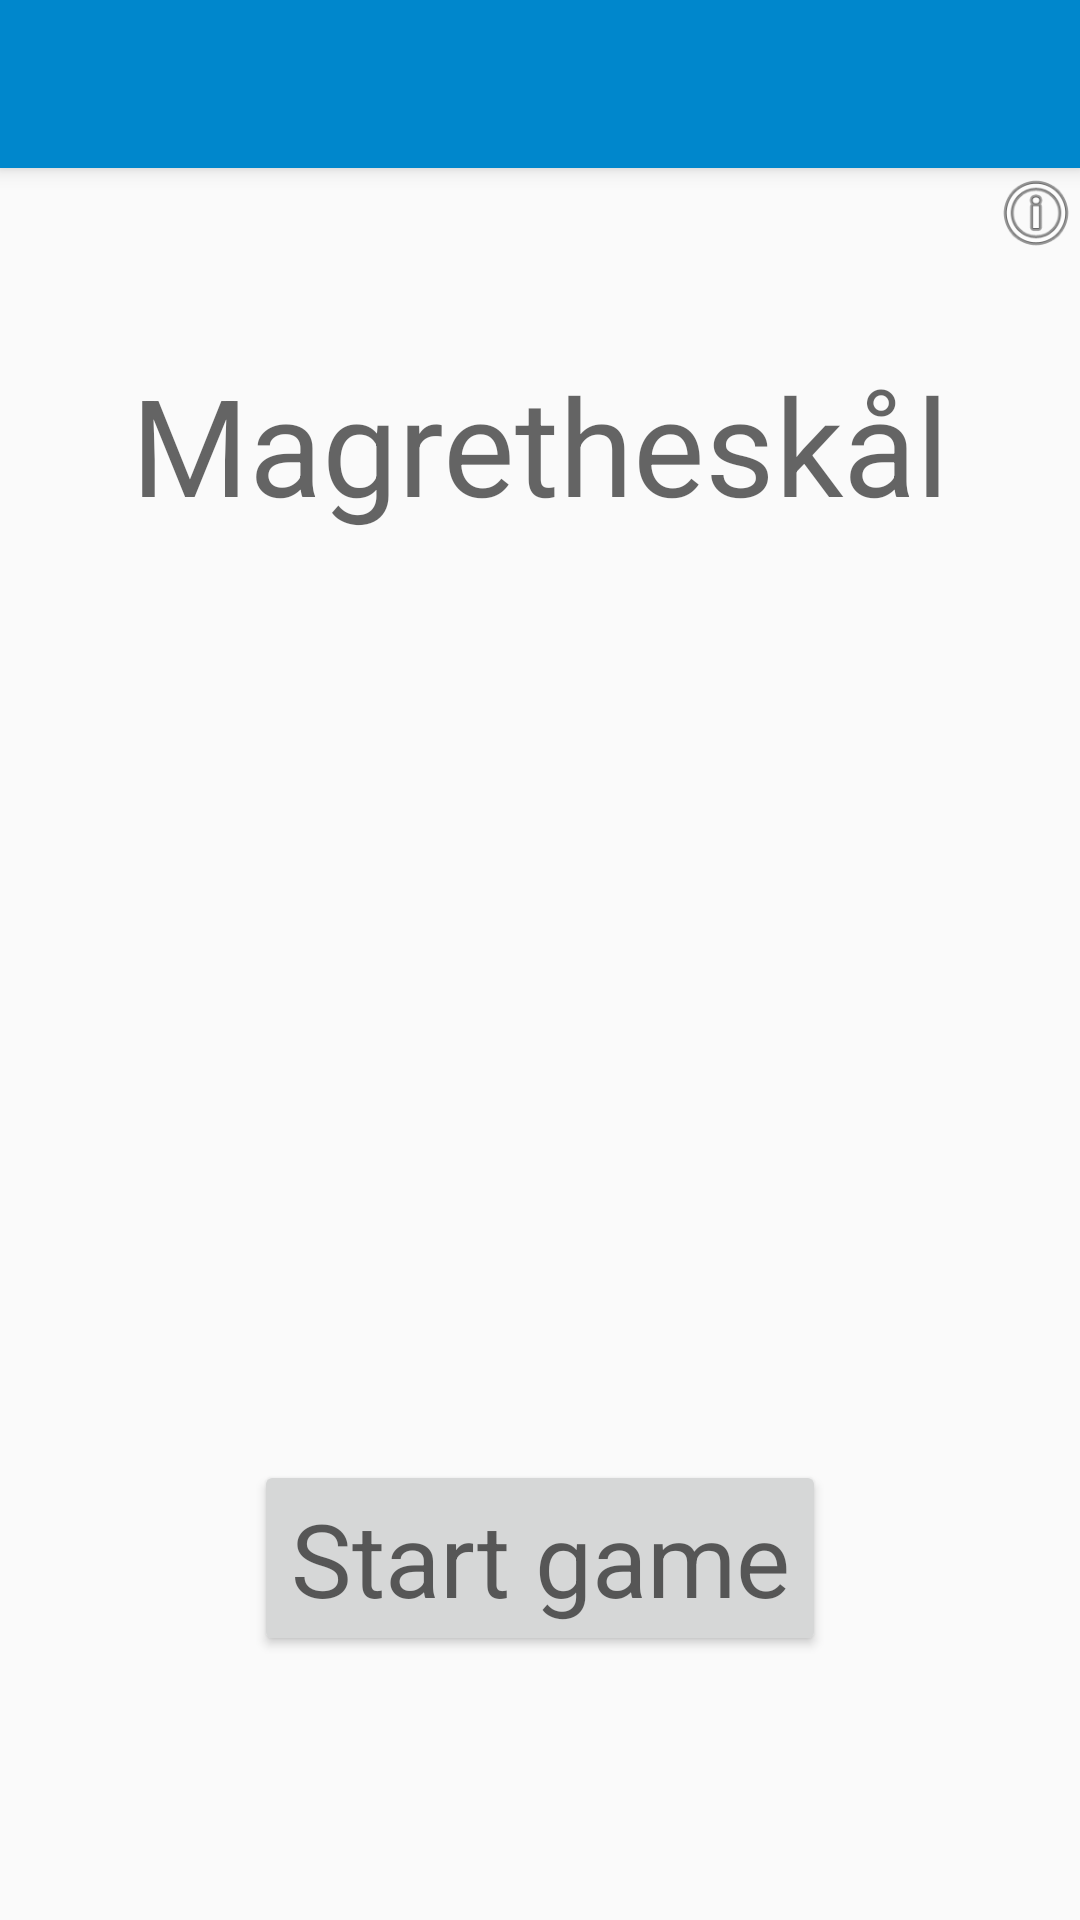

This screen was rendered from an Android layout file. Write that file and the resources it references.
<!-- AndroidManifest.xml: application theme AppTheme -->
<!-- res/layout/activity_create_game.xml -->
<?xml version="1.0" encoding="utf-8"?>
<android.support.design.widget.CoordinatorLayout xmlns:android="http://schemas.android.com/apk/res/android"
    xmlns:app="http://schemas.android.com/apk/res-auto"
    xmlns:tools="http://schemas.android.com/tools"
    android:layout_width="match_parent"
    android:layout_height="match_parent"
    android:fitsSystemWindows="true"
    tools:context="com.example.lasse.magretheskaal.CreateGame">

    <android.support.design.widget.AppBarLayout
        android:layout_width="match_parent"
        android:layout_height="wrap_content"
        android:theme="@style/AppTheme.AppBarOverlay">

        <android.support.v7.widget.Toolbar
            android:id="@+id/toolbar"
            android:layout_width="match_parent"
            android:layout_height="?attr/actionBarSize"
            android:background="?attr/colorPrimary"
            app:popupTheme="@style/AppTheme.PopupOverlay" />

    </android.support.design.widget.AppBarLayout>

    <include layout="@layout/content_create_game" />


</android.support.design.widget.CoordinatorLayout>
<!-- res/layout/content_create_game.xml (included above) -->
<?xml version="1.0" encoding="utf-8"?>
<RelativeLayout xmlns:android="http://schemas.android.com/apk/res/android"
    xmlns:app="http://schemas.android.com/apk/res-auto"
    xmlns:tools="http://schemas.android.com/tools"
    android:id="@+id/content_create_game"
    android:layout_width="match_parent"
    android:layout_height="match_parent"
    android:paddingBottom="@dimen/activity_vertical_margin"
    android:paddingLeft="@dimen/activity_horizontal_margin"
    android:paddingRight="@dimen/activity_horizontal_margin"
    android:paddingTop="@dimen/activity_vertical_margin"
    app:layout_behavior="@string/appbar_scrolling_view_behavior"
    tools:context="com.example.lasse.magretheskaal.CreateGame"
    tools:showIn="@layout/activity_create_game">

    <Button
        android:text="Start game"
        android:layout_width="wrap_content"
        android:layout_height="wrap_content"
        android:id="@+id/BTN_start"
        android:layout_alignParentBottom="true"
        android:layout_centerHorizontal="true"
        android:layout_marginBottom="88dp"
        android:textAppearance="@style/TextAppearance.AppCompat.Display1"
        android:enabled="true" />

    <TextView
        android:layout_width="wrap_content"
        android:layout_height="wrap_content"
        android:text="Magretheskål"
        android:id="@+id/textView"
        android:textAppearance="@style/TextAppearance.AppCompat.Display2"
        android:layout_alignParentTop="true"
        android:layout_centerHorizontal="true"
        android:layout_marginTop="62dp" />

    <Button
        android:layout_width="30dp"
        android:layout_height="30dp"
        android:id="@+id/BTN_Info1"
        android:background="@android:drawable/ic_menu_info_details"
        android:minHeight="61dp"
        android:enabled="true"
        android:layout_alignParentTop="true"
        android:layout_alignParentEnd="true" />
</RelativeLayout>
<!-- resources referenced by this layout -->
<resources>
  <style name="AppTheme.AppBarOverlay" parent="ThemeOverlay.AppCompat.Dark.ActionBar" />
  <style name="AppTheme.PopupOverlay" parent="ThemeOverlay.AppCompat.Light" />
  <style name="AppTheme" parent="Theme.AppCompat.Light.DarkActionBar">
          
          <item name="colorPrimary">@color/colorPrimary</item>
          <item name="colorPrimaryDark">@color/colorPrimaryDark</item>
          <item name="colorAccent">@color/colorAccent</item>
      </style>
  <color name="colorPrimary">#0087cc</color>
  <color name="colorPrimaryDark">#303F9F</color>
  <color name="colorAccent">#FF4081</color>
</resources>
